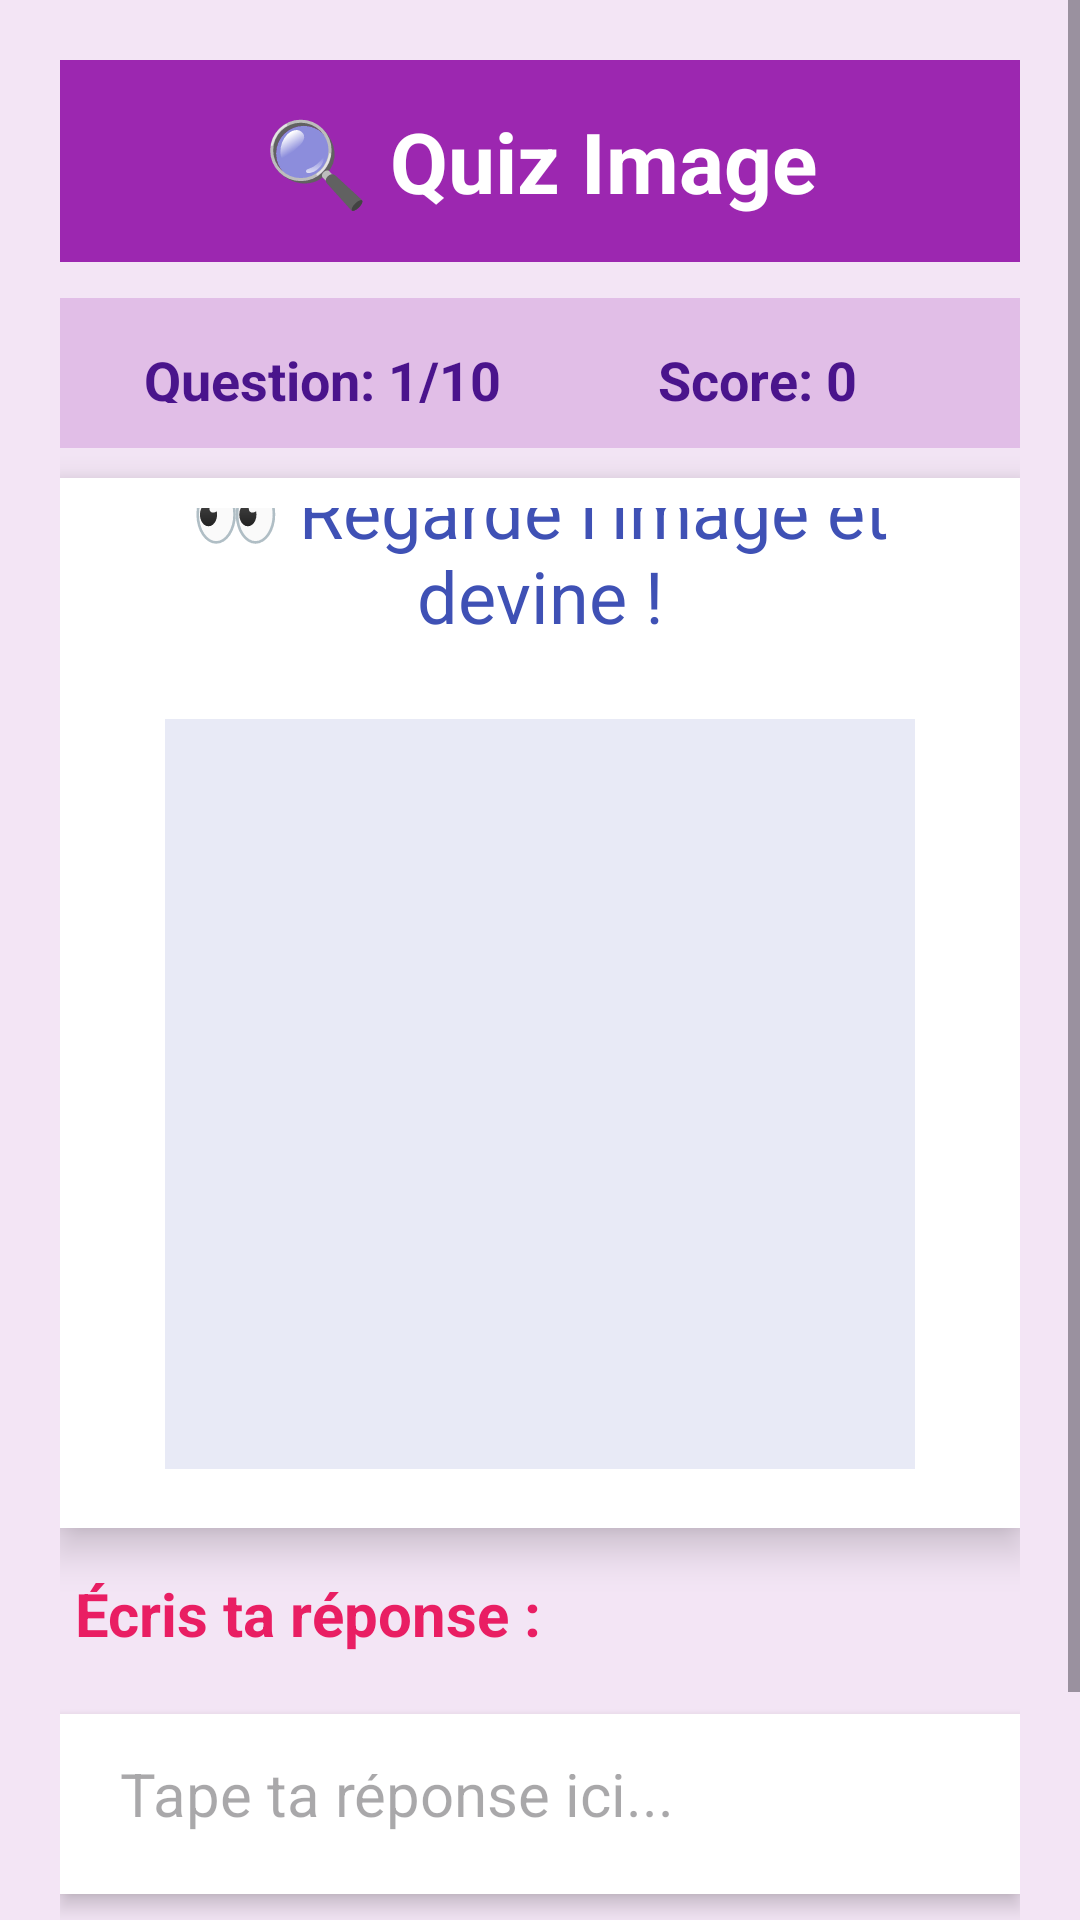

This screen was rendered from an Android layout file. Write that file and the resources it references.
<!-- AndroidManifest.xml: application theme Theme.KidSmart -->
<!-- res/layout/activity_quiz_image.xml -->
<?xml version="1.0" encoding="utf-8"?>
<ScrollView xmlns:android="http://schemas.android.com/apk/res/android"
    android:layout_width="match_parent"
    android:layout_height="match_parent"
    android:fillViewport="true"
    android:background="#F3E5F5">

    <LinearLayout
        android:layout_width="match_parent"
        android:layout_height="wrap_content"
        android:orientation="vertical"
        android:padding="20dp">

        
        <LinearLayout
            android:layout_width="match_parent"
            android:layout_height="wrap_content"
            android:layout_marginBottom="12dp"
            android:background="#9C27B0"
            android:gravity="center_vertical"
            android:orientation="horizontal"
            android:padding="15dp">

            <TextView
                android:layout_width="0dp"
                android:layout_height="wrap_content"
                android:layout_weight="1"
                android:gravity="center"
                android:text="🔍 Quiz Image"
                android:textColor="#FFFFFF"
                android:textSize="28sp"
                android:textStyle="bold" />

        </LinearLayout>

        
        <LinearLayout
            android:layout_width="match_parent"
            android:layout_height="50dp"
            android:layout_marginBottom="10dp"
            android:background="#E1BEE7"
            android:orientation="horizontal"
            android:padding="15dp">

            <TextView
                android:id="@+id/tvQuestionCount"
                android:layout_width="0dp"
                android:layout_height="wrap_content"
                android:layout_weight="1"
                android:gravity="center"
                android:text="Question: 1/10"
                android:textColor="#4A148C"
                android:textSize="18sp"
                android:textStyle="bold" />

            <TextView
                android:id="@+id/tvScore"
                android:layout_width="0dp"
                android:layout_height="wrap_content"
                android:layout_weight="1"
                android:gravity="center"
                android:text="Score: 0"
                android:textColor="#4A148C"
                android:textSize="18sp"
                android:textStyle="bold" />

        </LinearLayout>

        
        <LinearLayout
            android:layout_width="match_parent"
            android:layout_height="350dp"
            android:layout_marginBottom="10dp"
            android:background="#FFFFFF"
            android:elevation="8dp"
            android:gravity="center"
            android:orientation="vertical"
            android:padding="10dp">

            <TextView
                android:id="@+id/questionText"
                android:layout_width="match_parent"
                android:layout_height="wrap_content"
                android:layout_marginBottom="25dp"
                android:gravity="center"
                android:text="👀 Regarde l'image et devine !"
                android:textColor="#3F51B5"
                android:textSize="24sp" />

            <ImageView
                android:id="@+id/quizImage"
                android:layout_width="250dp"
                android:layout_height="250dp"
                android:layout_marginBottom="25dp"
                android:background="#E8EAF6"
                android:padding="10dp"
                android:scaleType="fitCenter"
                android:src="@drawable/img_apple" />

            <TextView
                android:id="@+id/tvHint"
                android:layout_width="match_parent"
                android:layout_height="wrap_content"
                android:background="#FFF3E0"
                android:gravity="center"
                android:padding="12dp"
                android:text="💡 Indice: C'est un fruit"
                android:textColor="#FF9800"
                android:textSize="18sp"
                android:visibility="gone" />
        </LinearLayout>

        

        <TextView
            android:layout_width="match_parent"
            android:layout_height="wrap_content"
            android:layout_marginBottom="15dp"
            android:padding="5dp"
            android:text="Écris ta réponse :"
            android:textColor="#E91E63"
            android:textSize="20sp"
            android:textStyle="bold" />

        <EditText
            android:id="@+id/answerInput"
            android:layout_width="match_parent"
            android:layout_height="60dp"
            android:layout_marginBottom="10dp"
            android:background="#FFFFFF"
            android:elevation="4dp"
            android:hint="Tape ta réponse ici..."
            android:padding="20dp"
            android:textColor="#000000"
            android:textSize="20sp" />

        
        <LinearLayout
            android:layout_width="match_parent"
            android:layout_height="wrap_content"
            android:orientation="horizontal"
            android:gravity="center">

            <Button
                android:id="@+id/btnHint"
                android:layout_width="0dp"
                android:layout_height="65dp"
                android:layout_marginRight="10dp"
                android:layout_weight="1"
                android:background="#FF9800"
                android:text="Indice"
                android:textColor="#FFFFFF"
                android:textSize="20sp"
                android:textStyle="bold" />

            <Button
                android:id="@+id/submitAnswerBtn"
                android:layout_width="0dp"
                android:layout_height="65dp"
                android:layout_marginLeft="10dp"
                android:layout_weight="1"
                android:background="#4CAF50"
                android:text="Valider"
                android:textColor="#FFFFFF"
                android:textSize="20sp"
                android:textStyle="bold" />
        </LinearLayout>

        
        <TextView
            android:id="@+id/tvFeedback"
            android:layout_width="match_parent"
            android:layout_height="wrap_content"
            android:text=""
            android:textSize="22sp"
            android:gravity="center"
            android:layout_marginTop="20dp"
            android:padding="15dp"
            android:visibility="gone"
            android:background="#C8E6C9"/>

    </LinearLayout>

</ScrollView>
<!-- resources referenced by this layout -->
<resources>
  <style name="Theme.KidSmart" parent="Base.Theme.KidSmart" />
  <style name="Base.Theme.KidSmart" parent="Theme.Material3.DayNight.NoActionBar">
          
          
      </style>
</resources>
